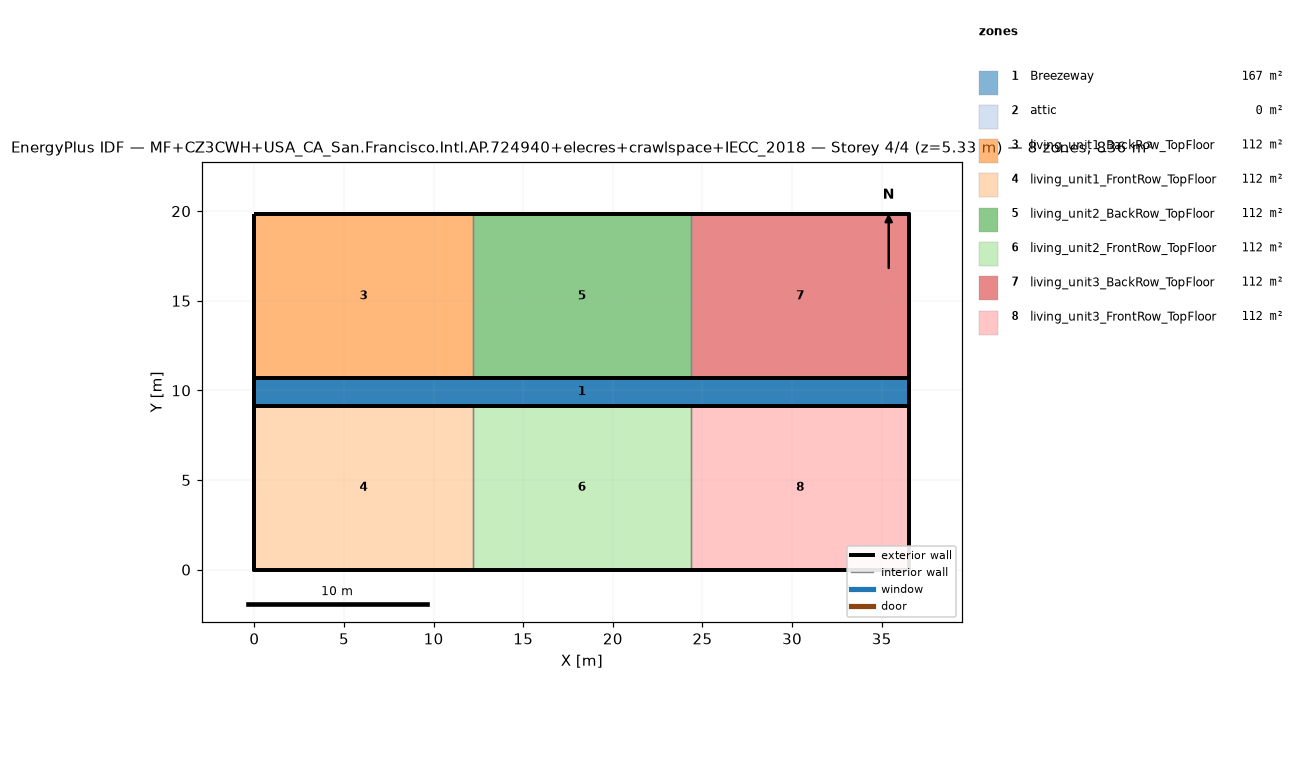
=== STOREY PLAN SPEC (per zone: floor XY polygon, exterior-wall plan segments, windows/doors) ===
zone 1: Breezeway  (167.0 m²)
  floor: (36.54, 9.16) (0.00, 9.16) (0.00, 10.68) (36.54, 10.68)
  floor: (36.54, 9.16) (0.00, 9.16) (0.00, 10.68) (36.54, 10.68)
  floor: (36.54, 9.16) (0.00, 9.16) (0.00, 10.68) (36.54, 10.68)
zone 2: attic  (0.0 m²)
  exterior wall: (36.54, 0.00) – (36.54, 19.84) – (36.54, 9.92)  [29.8 m]
  exterior wall: (0.00, 19.84) – (0.00, 0.00) – (0.00, 9.92)  [29.8 m]
zone 3: living_unit1_BackRow_TopFloor  (111.5 m²)
  floor: (12.18, 10.68) (0.00, 10.68) (0.00, 19.84) (12.18, 19.84)
  exterior wall: (12.18, 19.84) – (0.00, 19.84)  [12.2 m]
  exterior wall: (0.00, 19.84) – (0.00, 10.68)  [9.2 m]
  exterior wall: (0.00, 10.68) – (12.18, 10.68)  [12.2 m]
  interior walls: 1
zone 4: living_unit1_FrontRow_TopFloor  (111.5 m²)
  floor: (12.18, 0.00) (0.00, 0.00) (0.00, 9.16) (12.18, 9.16)
  exterior wall: (0.00, 0.00) – (12.18, 0.00)  [12.2 m]
  exterior wall: (0.00, 9.16) – (0.00, 0.00)  [9.2 m]
  exterior wall: (12.18, 9.16) – (0.00, 9.16)  [12.2 m]
  interior walls: 1
zone 5: living_unit2_BackRow_TopFloor  (111.5 m²)
  floor: (24.36, 10.68) (12.18, 10.68) (12.18, 19.84) (24.36, 19.84)
  exterior wall: (12.18, 10.68) – (24.36, 10.68)  [12.2 m]
  exterior wall: (24.36, 19.84) – (12.18, 19.84)  [12.2 m]
  interior walls: 2
zone 6: living_unit2_FrontRow_TopFloor  (111.5 m²)
  floor: (24.36, 0.00) (12.18, 0.00) (12.18, 9.16) (24.36, 9.16)
  exterior wall: (12.18, 0.00) – (24.36, 0.00)  [12.2 m]
  exterior wall: (24.36, 9.16) – (12.18, 9.16)  [12.2 m]
  interior walls: 2
zone 7: living_unit3_BackRow_TopFloor  (111.5 m²)
  floor: (36.54, 10.68) (24.36, 10.68) (24.36, 19.84) (36.54, 19.84)
  exterior wall: (36.54, 10.68) – (36.54, 19.84)  [9.2 m]
  exterior wall: (36.54, 19.84) – (24.36, 19.84)  [12.2 m]
  exterior wall: (24.36, 10.68) – (36.54, 10.68)  [12.2 m]
  interior walls: 1
zone 8: living_unit3_FrontRow_TopFloor  (111.5 m²)
  floor: (36.54, 0.00) (24.36, 0.00) (24.36, 9.16) (36.54, 9.16)
  exterior wall: (24.36, 0.00) – (36.54, 0.00)  [12.2 m]
  exterior wall: (36.54, 0.00) – (36.54, 9.16)  [9.2 m]
  exterior wall: (36.54, 9.16) – (24.36, 9.16)  [12.2 m]
  interior walls: 1

=== DERIVED (storey summary) ===
Building: MF+CZ3CWH+USA_CA_San.Francisco.Intl.AP.724940+elecres+crawlspace+IECC_2018
Storey: 4 of 4  (floor level z = 5.33 m)
Storey gross floor area: 836.2 m²
Zones on this storey: 8
  - Breezeway: floor 167.0 m²
  - attic: floor 0.0 m²; exterior wall 59.5 m (81.9 m²); WWR 0.0%
  - living_unit1_BackRow_TopFloor: floor 111.5 m²; exterior wall 33.5 m (86.9 m²); WWR 0.0%
  - living_unit1_FrontRow_TopFloor: floor 111.5 m²; exterior wall 33.5 m (86.9 m²); WWR 0.0%
  - living_unit2_BackRow_TopFloor: floor 111.5 m²; exterior wall 24.4 m (63.1 m²); WWR 0.0%
  - living_unit2_FrontRow_TopFloor: floor 111.5 m²; exterior wall 24.4 m (63.1 m²); WWR 0.0%
  - living_unit3_BackRow_TopFloor: floor 111.5 m²; exterior wall 33.5 m (86.9 m²); WWR 0.0%
  - living_unit3_FrontRow_TopFloor: floor 111.5 m²; exterior wall 33.5 m (86.9 m²); WWR 0.0%
Zone adjacency (shared interzone walls):
  - living_unit1_BackRow_TopFloor ↔ living_unit2_BackRow_TopFloor
  - living_unit1_FrontRow_TopFloor ↔ living_unit2_FrontRow_TopFloor
  - living_unit2_BackRow_TopFloor ↔ living_unit3_BackRow_TopFloor
  - living_unit2_FrontRow_TopFloor ↔ living_unit3_FrontRow_TopFloor